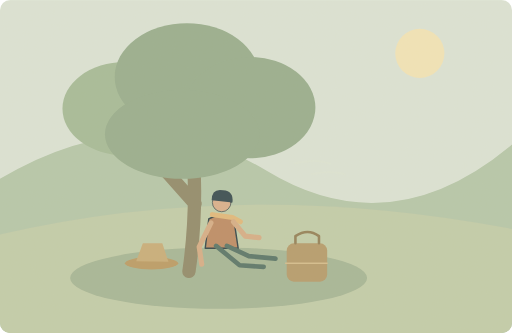
t = 0.00 s
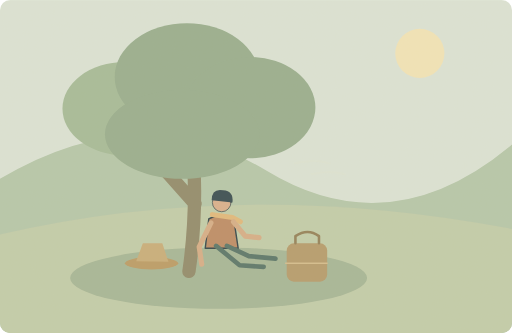
t = 1.25 s
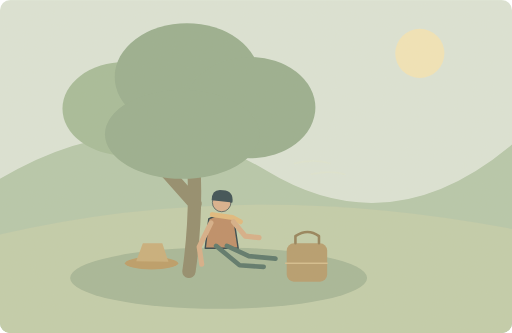
t = 3.75 s
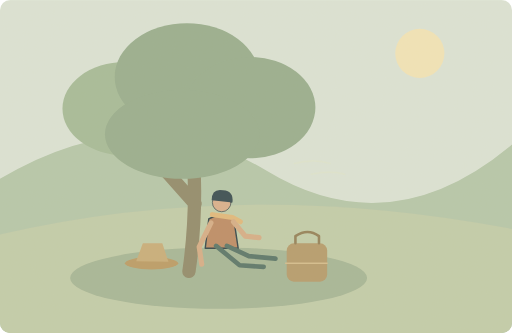
t = 5.00 s
t = 6.25 s: frame unchanged from t = 3.75 s, image omitted
t = 8.75 s: frame unchanged from t = 1.25 s, image omitted

The animated SVG that drew these frames (rendered in a browser with its animation timeline set to each time). Animation: 1 SMIL element (animate=1); one cycle of 10.00 s, repeats indefinitely.

<svg xmlns="http://www.w3.org/2000/svg" width="1000" height="650" viewBox="0 0 1000 650" role="img" aria-labelledby="title desc"><title id="title">单词小故事</title><desc id="desc">Let's have a rest under that shady tree.</desc><metadata>{"wordId": "rest", "dailyExample": "Let's have a rest under that shady tree.", "source": "https://github.com/go1app/word-atlas/blob/main/public/atlas/entries/1.json", "attribution": "Word Atlas contributors — CC BY 4.0", "license": "https://creativecommons.org/licenses/by/4.0/", "changes": "New original vector animation interpreting the daily example.", "durationSeconds": 10}</metadata><defs><clipPath id="frame"><rect width="1000" height="650" rx="20"/></clipPath><filter id="paper"><feTurbulence type="fractalNoise" baseFrequency=".74" numOctaves="3" stitchTiles="stitch"/><feColorMatrix type="saturate" values="0"/><feComponentTransfer><feFuncA type="linear" slope=".065"/></feComponentTransfer><feBlend in="SourceGraphic" mode="soft-light"/></filter><filter id="glow" x="-100%" y="-100%" width="300%" height="300%"><feGaussianBlur stdDeviation="8"/></filter></defs><g clip-path="url(#frame)"><rect x="0" y="0" width="1000" height="650" rx="0" fill="#dbe5d8" /><circle cx="820" cy="104" r="48" fill="#f3e6b9" /><path d="M0 349Q277 185 520 333T1000 282V650H0Z" fill="#b4c7aa" stroke="none" stroke-width="2" stroke-linecap="round" stroke-linejoin="round" /><path d="M0 458Q475 347 1000 447V650H0Z" fill="#c1cdaa" stroke="none" stroke-width="2" stroke-linecap="round" stroke-linejoin="round" /><ellipse cx="427" cy="543" rx="290" ry="60" fill="#a4b697"/><path d="M369 530Q392 371 367 196M381 398L303 310M378 335L454 258" fill="none" stroke="#8f8969" stroke-width="26" stroke-linecap="round" stroke-linejoin="round" /><ellipse cx="243" cy="212" rx="121" ry="91" fill="#a4bb98"/><ellipse cx="365" cy="150" rx="141" ry="105" fill="#95ad8d"/><ellipse cx="488" cy="210" rx="128" ry="99" fill="#95ad8d"/><ellipse cx="356" cy="262" rx="151" ry="87" fill="#95ad8d"/><g transform="translate(433 440) scale(1.4)" stroke="#2c4148" stroke-linecap="round" stroke-linejoin="round"><path d="M-18 -9Q0 -20 17 -8L23 32H-23Z" fill="#bc8a63" stroke="#2c4148" stroke-width="2" stroke-linecap="round" stroke-linejoin="round" /><circle cx="0" cy="-32" r="13" fill="#d9af8c" /><path d="M-14 -35Q-14 -52 2 -49Q17 -48 15 -32Z" fill="#32474e" stroke="none" stroke-width="2" stroke-linecap="round" stroke-linejoin="round" /><path d="M-13 -15L15 -11 26 -5" fill="none" stroke="#e1b97b" stroke-width="7" stroke-linecap="round" stroke-linejoin="round" /></g><path d="M422 480L468 518 515 521M443 480L486 500 538 505" fill="none" stroke="#547367" stroke-width="9" stroke-linecap="round" stroke-linejoin="round" /><path d="M412 435L389 482 394 516M456 433L479 461 506 464" fill="none" stroke="#d6ad86" stroke-width="10" stroke-linecap="round" stroke-linejoin="round" /><rect x="560" y="475" width="79" height="75" rx="14" fill="#b49a6b" /><path d="M577 475V461Q601 445 623 461V475" fill="none" stroke="#917e56" stroke-width="5" stroke-linecap="round" stroke-linejoin="round" /><path d="M558 514H639" fill="none" stroke="#d4bd8c" stroke-width="3" stroke-linecap="round" stroke-linejoin="round" /><ellipse cx="296" cy="514" rx="52" ry="12" fill="#ba9a63"/><path d="M266 510L279 475H317L329 511Z" fill="#c8ad78" stroke="none" stroke-width="2" stroke-linecap="round" stroke-linejoin="round" /><g><animate attributeName="opacity" values=".15;.5;.15" keyTimes="0;.5;1" dur="10s" repeatCount="indefinite"/><path d="M575 319q38 -10 70 0M608 340q37 -8 65 0" fill="none" stroke="#e1e7cc" stroke-width="3" stroke-linecap="round" stroke-linejoin="round" /></g><rect width="1000" height="650" fill="#ddc8a0" opacity=".14" filter="url(#paper)" pointer-events="none"/></g></svg>
